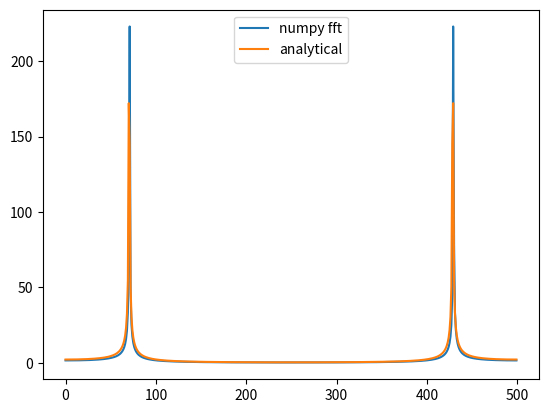

The script that saved this image:
import numpy as np 
import matplotlib.pyplot as plt

# write DFT of non-integer sine wave
# use non-integer k
def fft_anal_sin(k0, k1, N):
    left = (1- np.exp(-2*np.pi*1j*(k0-k1)))/(1-np.exp(-2*np.pi*1j*(k0-k1)/N))
    right = (1- np.exp(-2*np.pi*1j*(k0+k1)))/(1-np.exp(-2*np.pi*1j*(k0+k1)/N))
    return np.abs((left-right)/2/1j)

    # sin(x) = (e^{ix} - e^{-ix})/(2i)
    # k-k' in exponent

# normally FFT of sin = delta
k1 = 70.6
N = 500
x = np.linspace(0, N,N)
k0 = np.linspace(0, N,N) #(1-x/k1) #np.linspace(0,100,1000)

fun = np.sin(2*np.pi*k1*x/N)
fft_sin = np.abs(np.fft.fft(fun))

test = fft_anal_sin(k0,k1,N)
plt.plot(fft_sin, label = 'numpy fft')#/np.std(fft_sin)**2)
plt.plot(test, label = 'analytical')#/np.std(test)**2)
plt.legend()
#plt.xlim(60,120)
plt.show()
